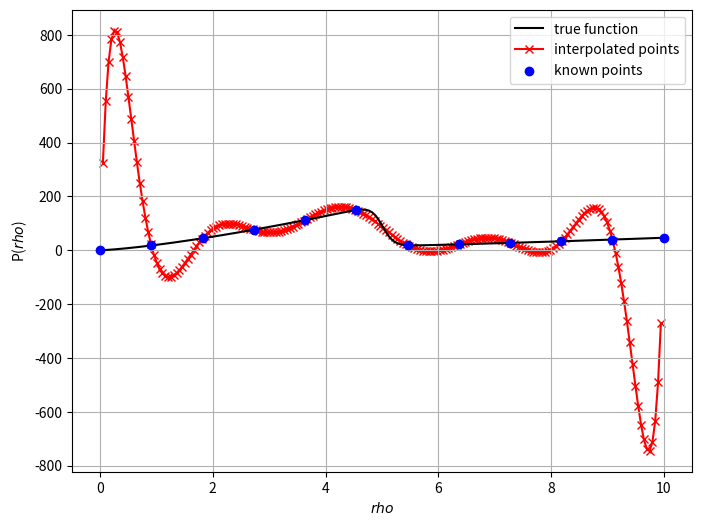
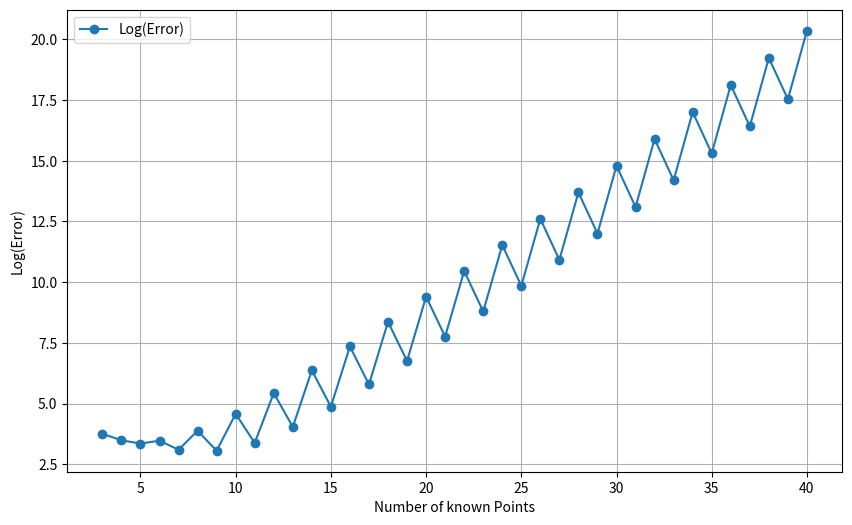

Generate these figures, in order, with matplotlib:
import numpy as np
import matplotlib.pyplot as plt


# Funktionen definieren
def H(x):
    return 0.5*(1 + np.tanh(5*x))

def P(rho):
    return H(5-rho) *20*rho**(4/3) + H(rho-5) * 1 * rho**(5/3)


#Lagrange Interpolation definieren 
def LagrangeInterpolation (x,xs,ys):
    interpolated_value = 0
    for n in range(len(xs)):
      interpolated_value = interpolated_value + ys[n] * LagrangeCoeffiecient(n, x, xs,ys)
    return interpolated_value

def LagrangeCoeffiecient(n, x, xs,ys):
    denominator = 1
    numerator = 1
    
    for i in range(len(xs)):
        if i != n:
            ys = xs[n] - xs[i]
            if ys != 0:  
                denominator = denominator * ys
                numerator = numerator * (x - xs[i])
    
    return numerator / denominator

#Error definieren
def ChiErrorPlot(rho_0, rho_1, r, n_values):
    error_log = []
    for n in n_values:
        xs = np.linspace(rho_0, rho_1, n)
        ys = [P(x) for x in xs]
        yk = [LagrangeInterpolation(x, xs, ys) for x in r]
        error = ChiError(r, P(r), yk)
        error_log.append(np.log(error))  
    return error_log

def ChiError(r, true_values, interpolated_values):
    m = len(r)
    error = np.sqrt((1 / m) * np.sum((true_values - interpolated_values)**2))
    return error


def Plot (rho_0,rho_1, n,m,):
    #known values
    xs = np.linspace(rho_0,rho_1,n)  
    ys = [P(x) for x in xs]
    #interpolated values
    xk= np.linspace(rho_0,rho_1,m)
    xk=[elem for elem in xk if elem not in xs]
    yk=[ LagrangeInterpolation(x,xs,ys) for x in xk]
    return xk,yk,xs,ys

rho_0 , rho_1 = 0, 10

#interpolation plot values
xk,yk,xs,ys = Plot (rho_0, rho_1, 12, 200)          #choose number of known and unknown values and get the coordinates of those 
r =np.linspace(rho_0,rho_1,200)
Pr= P(r)

#error Plot values
values_n = range(3,41)
LogE = ChiErrorPlot (rho_0,rho_1,r,values_n)

plt.figure(figsize=(8, 6))
plt.plot(r, Pr , color='black', label='true function', zorder=2)
plt.plot(xk,yk , marker='x',  color='r', label='interpolated points', zorder=1)
plt.scatter(xs, ys, color='b', label='known points', zorder=3)
plt.xlabel('$rho$')
plt.ylabel('P($rho$)')
plt.grid()
plt.legend()
plt.show()

plt.figure(figsize=(10, 6))
plt.plot(values_n, LogE, marker="o", label="Log(Error)")
plt.xlabel("Number of known Points")
plt.ylabel("Log(Error)")
plt.legend()
plt.grid()
plt.show()